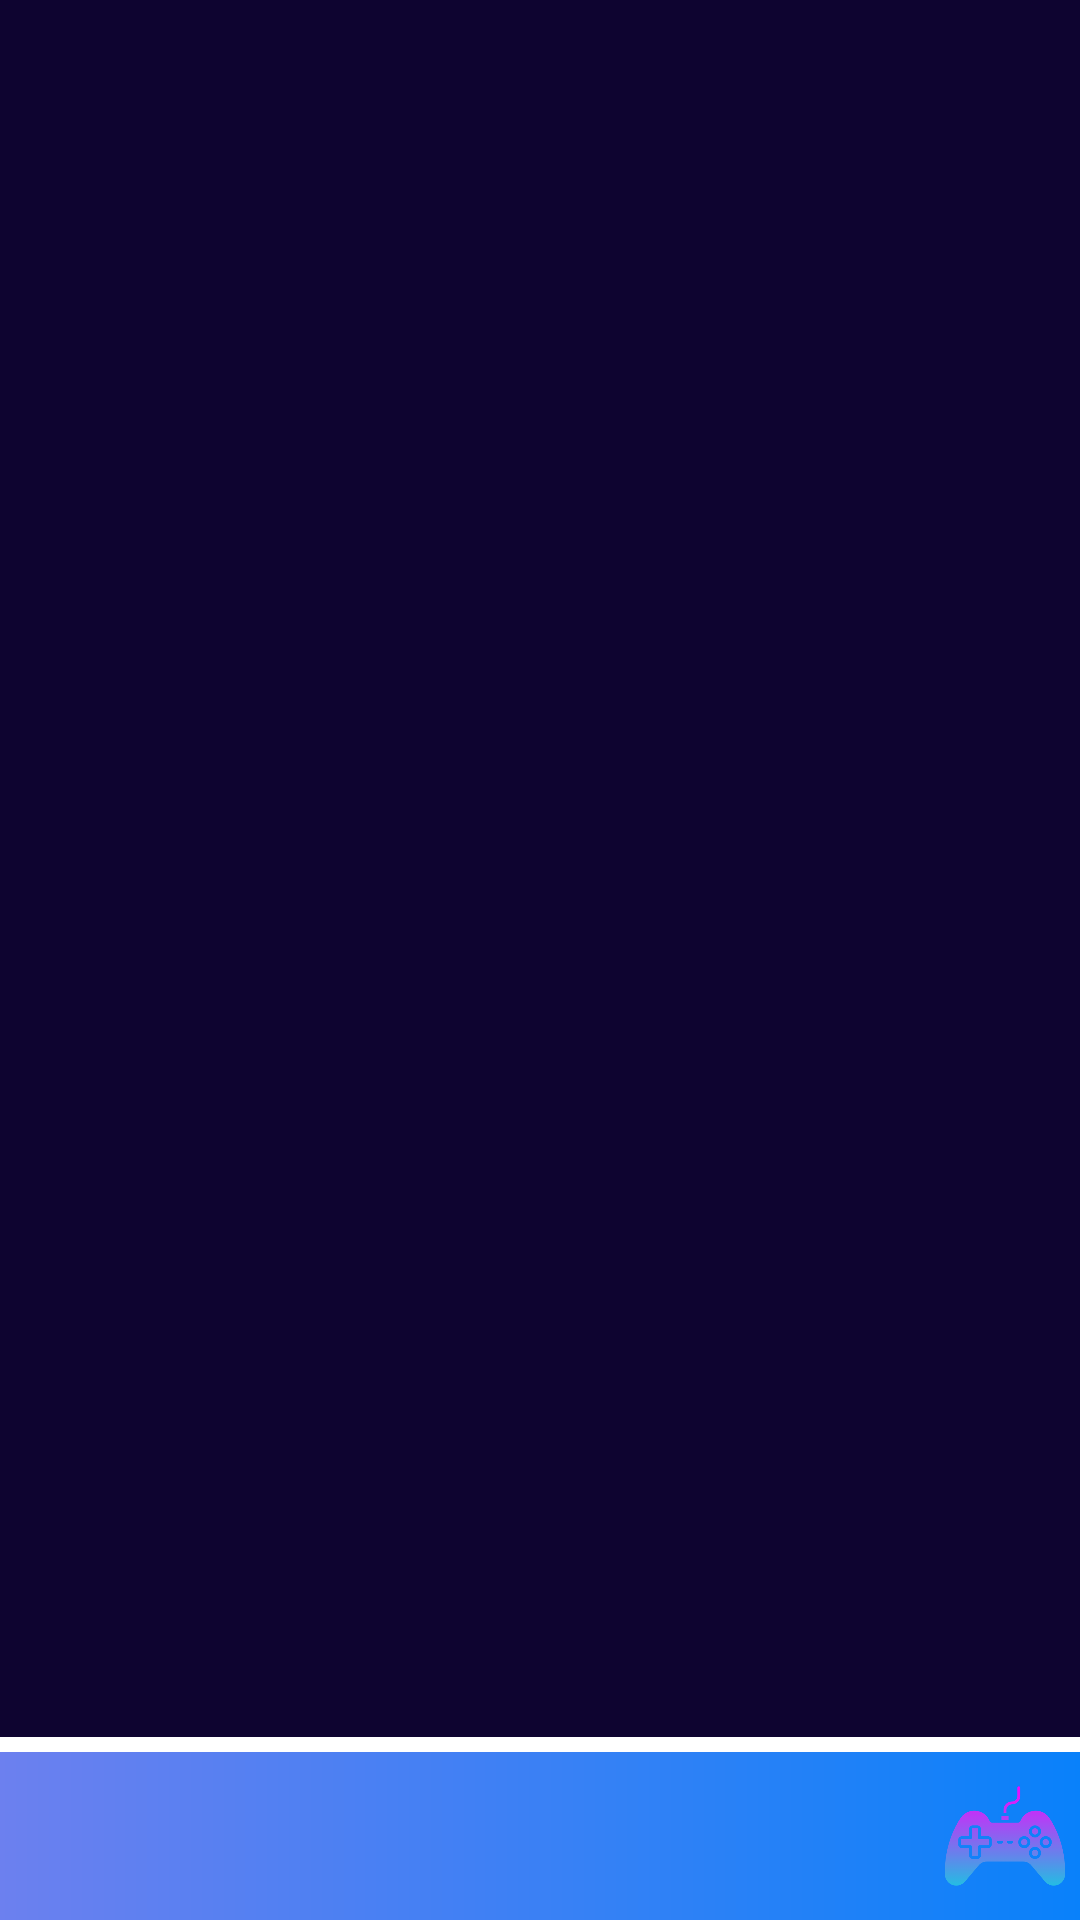

Reconstruct the res/layout file that produces this screen, plus the resources it refers to.
<!-- AndroidManifest.xml: application theme Theme.CenecApp -->
<!-- res/layout/activity_social.xml -->
<?xml version="1.0" encoding="utf-8"?>
<LinearLayout
    xmlns:android="http://schemas.android.com/apk/res/android"
    xmlns:app="http://schemas.android.com/apk/res-auto"
    xmlns:tools="http://schemas.android.com/tools"
    android:layout_width="match_parent"
    android:layout_height="match_parent"
    android:orientation="vertical"
    android:background="@color/fondoPantalla"
    tools:context=".SocialActivity">
   <LinearLayout
       android:layout_width="match_parent"
       android:layout_height="wrap_content"
       android:layout_weight="1">
       <androidx.recyclerview.widget.RecyclerView
           android:id="@+id/contenedorRecicler"
           android:layout_width="match_parent"
           android:layout_height="match_parent" />
   </LinearLayout>

    <View
        android:layout_width="match_parent"
        android:layout_height="5dp"
        android:background="@color/white">

    </View>
    <androidx.appcompat.widget.Toolbar
        android:layout_width="match_parent"
        android:layout_height="wrap_content"
        android:orientation="horizontal"
        android:background="@drawable/gradientbotones">
        <ImageView
            android:id="@+id/chatSocial"
            android:layout_width="50dp"
            android:layout_height="50dp"
            android:layout_gravity="left"
            android:src="@drawable/chat">

        </ImageView>

        <ImageView
            android:id="@+id/perfilSocial"
            android:layout_width="50dp"
            android:layout_height="50dp"
            android:src="@drawable/profile"
            android:layout_gravity="center">

        </ImageView>
        <ImageView
            android:id="@+id/redSocial"
            android:layout_width="50dp"
            android:layout_height="50dp"
            android:src="@drawable/social"
            android:layout_gravity="end">
        </ImageView>

    </androidx.appcompat.widget.Toolbar>

</LinearLayout>
<!-- resources referenced by this layout -->
<resources>
  <color name="fondoPantalla">#0E0430</color>
  <color name="white">#FFFFFFFF</color>
  <!-- drawable gradientbotones (drawable) -->
  <?xml version="1.0" encoding="utf-8"?>
  <shape xmlns:android="http://schemas.android.com/apk/res/android">
  
      <gradient
          android:type="linear"
          android:angle="0"
          android:startColor="#6C80EF"
          android:endColor="#0981FA">
      </gradient>
  </shape>
  <!-- drawable social: png bitmap (drawable, 20947 bytes) -->
  <style name="Theme.CenecApp" parent="Theme.MaterialComponents.DayNight.NoActionBar">
          
          <item name="colorPrimary">@color/purple_500</item>
          <item name="colorPrimaryVariant">@color/purple_700</item>
          <item name="colorOnPrimary">@color/white</item>
          
          <item name="colorSecondary">@color/teal_200</item>
          <item name="colorSecondaryVariant">@color/teal_700</item>
          <item name="colorOnSecondary">@color/black</item>
          
          <item name="android:statusBarColor">?attr/colorPrimaryVariant</item>
          
      </style>
  <color name="purple_500">#FF6200EE</color>
  <color name="purple_700">#FF3700B3</color>
  <color name="teal_200">#FF03DAC5</color>
  <color name="teal_700">#FF018786</color>
  <color name="black">#FF000000</color>
</resources>
